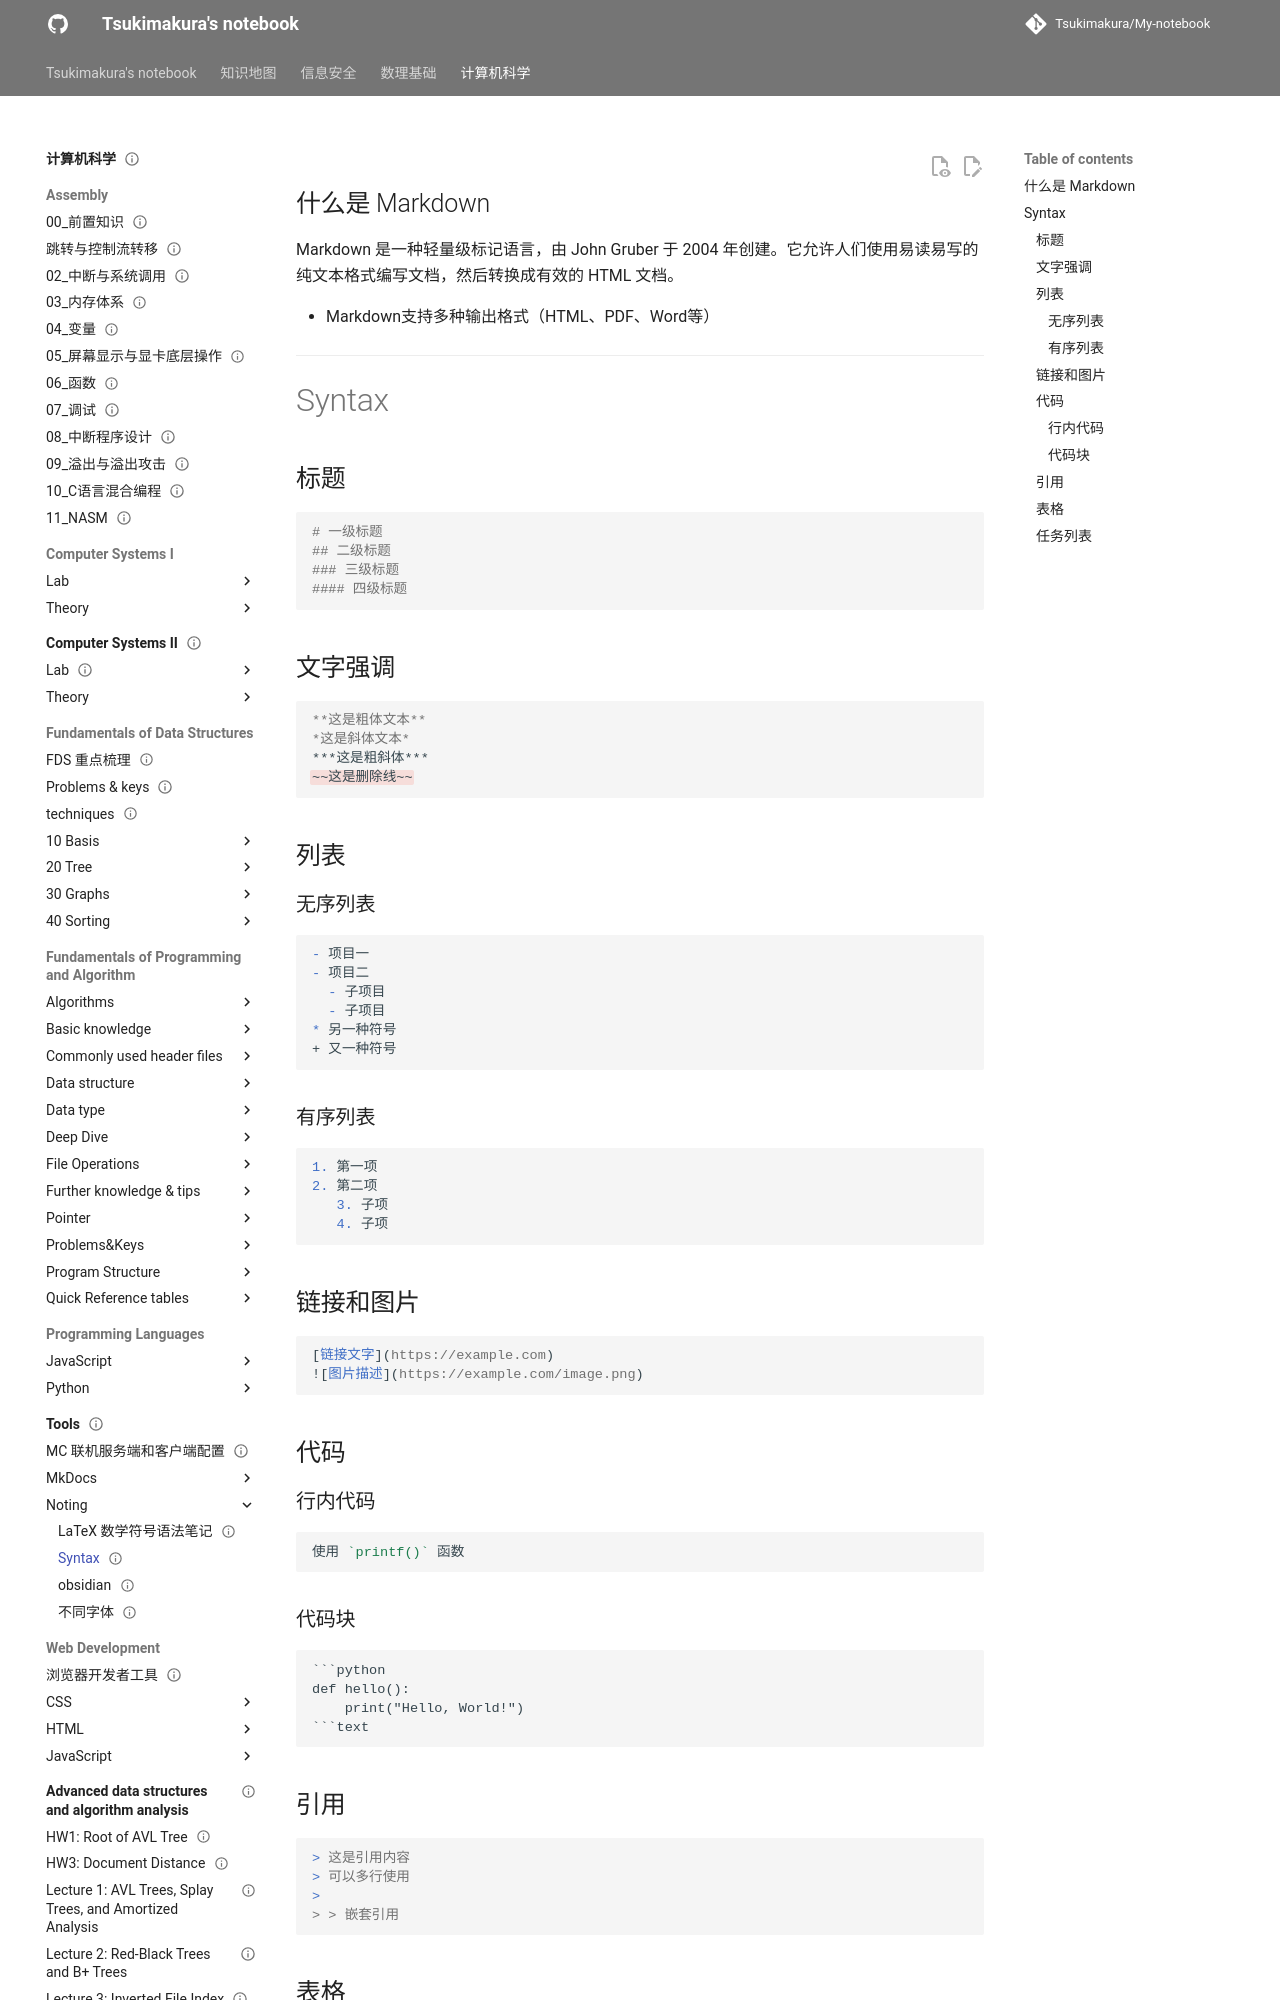

repository: Tsukimakura/My-notebook · page: 计算机科学/Tools/Noting/Markdown-Learning/index.html · generator: mkdocs

---
title: "Syntax"
status: draft
tags: [cs]
created: null
updated: 2026-10-06
sources: []
---

## 什么是 Markdown

Markdown 是一种轻量级标记语言，由 John Gruber 于 2004 年创建。它允许人们使用易读易写的纯文本格式编写文档，然后转换成有效的 HTML 文档。

- Markdown支持多种输出格式（HTML、PDF、Word等）

---

# Syntax

## 标题

```markdown
# 一级标题
## 二级标题
### 三级标题
#### 四级标题
```

## 文字强调

```markdown
**这是粗体文本**
*这是斜体文本*
***这是粗斜体***
~~这是删除线~~
```

## 列表

### 无序列表

```markdown
- 项目一
- 项目二
  - 子项目
  - 子项目
* 另一种符号
+ 又一种符号
```

### 有序列表

```markdown
1. 第一项
2. 第二项
   3. 子项
   4. 子项
```

## 链接和图片

```markdown
[链接文字](https://example.com)
![图片描述](https://example.com/image.png)
```

## 代码

### 行内代码

```markdown
使用 `printf()` 函数
```
